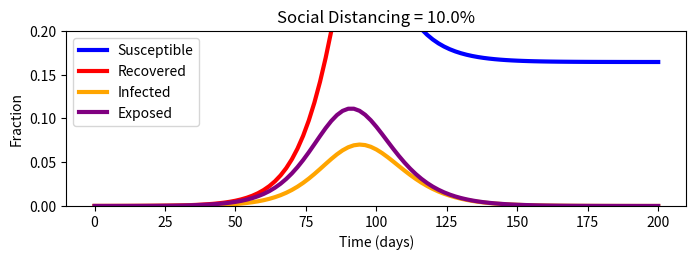

Write Python code to recreate this figure.
# Succeptible Exposed Infected Recovered ==> SEIR Model

import numpy as np
from scipy.integrate import odeint
import matplotlib.pyplot as plt


# 0 = No social distancing
# 0.1 = Masks
# 0.2 = Masks and hybrid classes
# 0.3 = Masks and hybrid classes and online classes

u = 0.1   # Social Distancing Rate = (0-1)
t_incubation = 5.1
t_infective = 3.3
R0 = 2.4  #
N = 33517  # student population


# initial number of infected and recovered individual
e0 = 1/N
i0 = 0.00
r0 = 0.00
s0 = 1 - e0 - i0 - r0
x0 = [s0, e0, i0, r0]

alpha = 1/t_incubation
gamma = 1/t_infective
beta = R0*gamma


def covid(x, t):
    s, e, i, r = x
    dx = np.zeros(4)
    dx[0] = -(1-u)*beta * s * i
    dx[1] = (1-u)*beta * s * i - alpha * e
    dx[2] = alpha * e - gamma * i
    dx[3] = gamma * i
    return dx


t = np.linspace(0, 200, 101)
x = odeint(covid, x0, t)
s = x[:, 0]
e = x[:, 1]
i = x[:, 2]
r = x[:, 3]


# plot the data
plt.figure(figsize=(8, 5))

plt.subplot(2, 1, 1)
plt.title('Social Distancing = '+str(u*100)+'%')
plt.plot(t, s, color='blue', lw=3, label='Susceptible')
plt.plot(t, r, color='red', lw=3, label='Recovered')
plt.ylabel('Fraction')
plt.legend()

plt.show()


plt.subplot(2, 1, 1)
plt.plot(t, i, color='orange', lw=3, label='Infected')
plt.plot(t, e, color='purple', lw=3, label='Exposed')
plt.ylim(0, 0.2)
plt.xlabel('Time (days)')
plt.ylabel('Fraction')
plt.legend()

plt.show()
